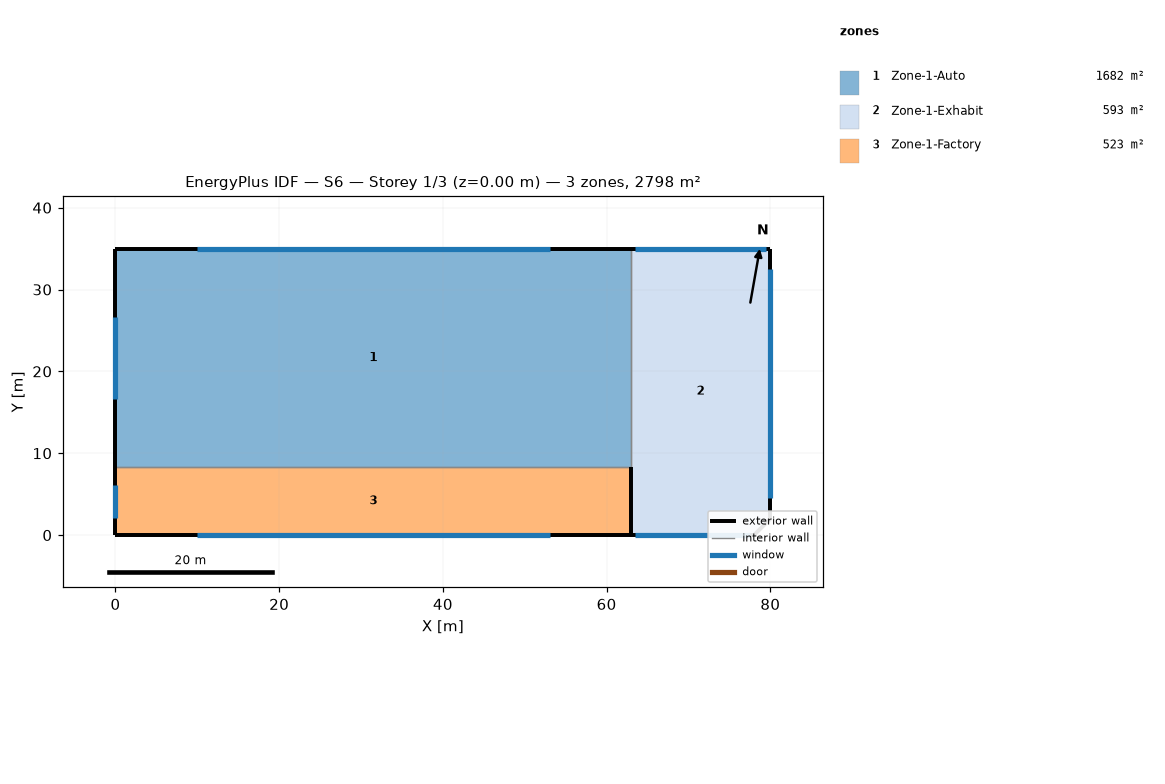
=== STOREY PLAN SPEC (per zone: floor XY polygon, exterior-wall plan segments, windows/doors) ===
zone 1: Zone-1-Auto  (1682.1 m²)
  floor: (63.00, 35.00) (63.00, 8.30) (0.00, 8.30) (0.00, 35.00)
  exterior wall: (0.00, 35.00) – (0.00, 8.30)  [26.7 m]
    window: (0.00, 26.65) – (0.00, 16.65)  [30.0 m²]
  exterior wall: (63.00, 35.00) – (0.00, 35.00)  [63.0 m]
    window: (53.10, 35.00) – (9.90, 35.00)  [129.6 m²]
  interior walls: 2
zone 2: Zone-1-Exhabit  (593.0 m²)
  floor: (80.00, 35.00) (80.00, 2.00) (78.00, 0.00) (63.00, 0.00) (63.00, 35.00)
  exterior wall: (78.00, 0.00) – (80.00, 2.00)  [2.8 m]
  exterior wall: (80.00, 2.00) – (80.00, 35.00)  [33.0 m]
    window: (80.00, 4.50) – (80.00, 32.50)  [140.0 m²]
  exterior wall: (63.00, 0.00) – (78.00, 0.00)  [15.0 m]
    window: (63.50, 0.00) – (77.50, 0.00)  [70.0 m²]
  exterior wall: (80.00, 35.00) – (63.00, 35.00)  [17.0 m]
    window: (79.50, 35.00) – (63.50, 35.00)  [80.0 m²]
  interior walls: 1
zone 3: Zone-1-Factory  (522.9 m²)
  floor: (63.00, 8.30) (63.00, 0.00) (0.00, 0.00) (0.00, 8.30)
  exterior wall: (0.00, 0.00) – (63.00, 0.00)  [63.0 m]
    window: (9.90, 0.00) – (53.10, 0.00)  [129.6 m²]
  exterior wall: (0.00, 8.30) – (0.00, 0.00)  [8.3 m]
    window: (0.00, 6.15) – (0.00, 2.15)  [12.0 m²]
  exterior wall: (63.00, 0.00) – (63.00, 8.30)  [8.3 m]
  interior walls: 1

=== DERIVED (storey summary) ===
Building: S6
Storey: 1 of 3  (floor level z = 0.00 m)
Storey gross floor area: 2798.0 m²
Zones on this storey: 3
  - Zone-1-Auto: floor 1682.1 m²; exterior wall 89.7 m (717.6 m²); 2 window(s) 159.6 m²; WWR 22.2%
  - Zone-1-Exhabit: floor 593.0 m²; exterior wall 67.8 m (542.6 m²); 3 window(s) 290.0 m²; WWR 53.4%
  - Zone-1-Factory: floor 522.9 m²; exterior wall 79.6 m (636.8 m²); 2 window(s) 141.6 m²; WWR 22.2%
Zone adjacency: (none detected)